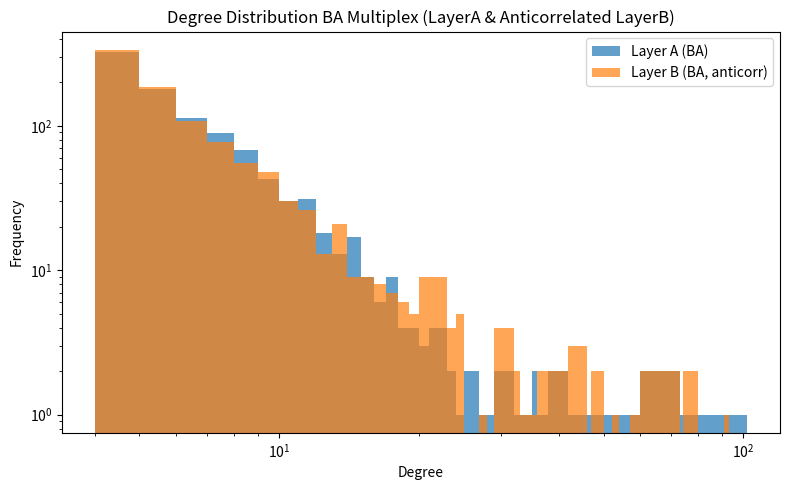
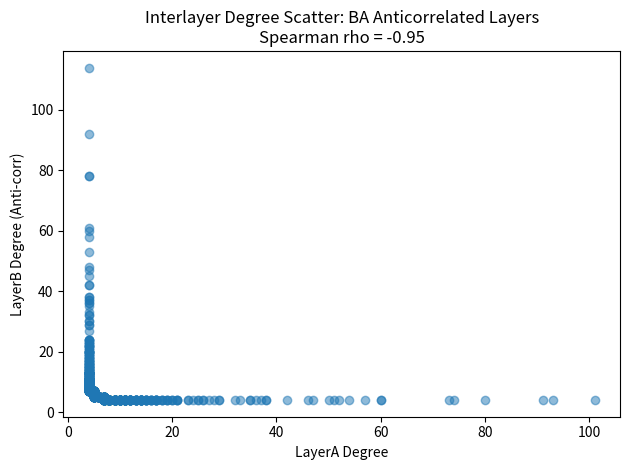
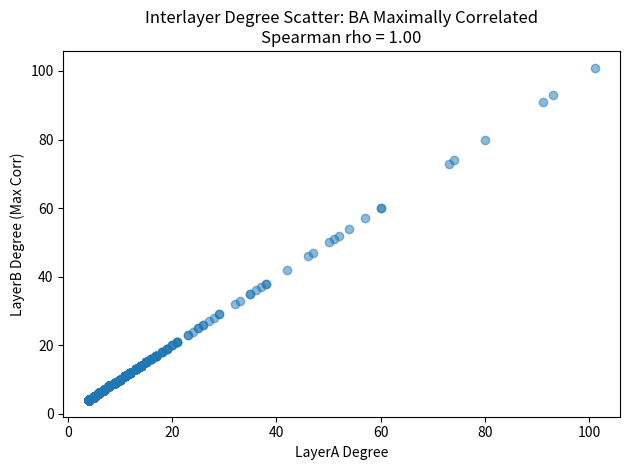

Reproduce these figures in Python, in order.

import os
import networkx as nx
import numpy as np
from scipy import sparse
import matplotlib.pyplot as plt
from scipy.stats import spearmanr

# Step: Generate multiplex Scale-free (BA) networks with maximal and minimal interlayer degree correlation
N = 1000
m = 4 # Gives approximately <k> ~ 2m

os.makedirs("output", exist_ok=True)

# Layer A: BA network
layerA = nx.barabasi_albert_graph(N, m, seed=99)

# Layer B (max correlated): Same as layerA
layerB_corr = layerA.copy()

# Layer B (minimally correlated): BA network with degree anti-correlated to A
# Rank nodes by degree in LayerA
A_deg = np.array([layerA.degree(n) for n in range(N)])
sortA = np.argsort(A_deg)[::-1] # Descending degree order

# Generate a new independent BA graph for layer B
layerB_rand = nx.barabasi_albert_graph(N, m, seed=101)
B_deg = np.array([layerB_rand.degree(n) for n in range(N)])
sortB = np.argsort(B_deg)      # Ascending degree order

# Permute layerB_rand node labels to anti-correlate with layerA degrees
mapping = {int(sortB[i]): int(sortA[i]) for i in range(N)}
layerB_anticorr = nx.relabel_nodes(layerB_rand, mapping)

# Degree/correlation stats
A_degrees = np.array([deg for n, deg in layerA.degree()])
B_corr_degrees = np.array([deg for n, deg in layerB_corr.degree()])
B_anticorr_degrees = np.array([deg for n, deg in sorted(layerB_anticorr.degree(), key=lambda x: x[0])])

A_mean = np.mean(A_degrees)
A_k2 = np.mean(A_degrees ** 2)
B_corr_mean = np.mean(B_corr_degrees)
B_corr_k2 = np.mean(B_corr_degrees ** 2)
B_anticorr_mean = np.mean(B_anticorr_degrees)
B_anticorr_k2 = np.mean(B_anticorr_degrees ** 2)

corr_same = spearmanr(A_degrees, B_corr_degrees).correlation
corr_anticorr = spearmanr(A_degrees, B_anticorr_degrees).correlation

# Save adjacency matrices
sparse.save_npz(os.path.join("output", "layerA-BAMux.npz"), nx.to_scipy_sparse_array(layerA))
sparse.save_npz(os.path.join("output", "layerB-BAMux-maxcorr.npz"), nx.to_scipy_sparse_array(layerB_corr))
sparse.save_npz(os.path.join("output", "layerB-BAMux-anticorr.npz"), nx.to_scipy_sparse_array(layerB_anticorr))

# Plots
bins = np.unique(A_degrees)
bins = np.append(bins, bins[-1]+1)
plt.figure(figsize=(8,5))
plt.hist(A_degrees, bins=bins, alpha=0.7, label="Layer A (BA)")
plt.hist(B_anticorr_degrees, bins=bins, alpha=0.7, label="Layer B (BA, anticorr)")
plt.xlabel("Degree")
plt.ylabel("Frequency")
plt.legend()
plt.title("Degree Distribution BA Multiplex (LayerA & Anticorrelated LayerB)")
plt.yscale('log')
plt.xscale('log')
plt.tight_layout()
plt.savefig("output/BA-degree-multiplex.png")
plt.close()

plt.scatter(A_degrees, B_anticorr_degrees, alpha=0.5)
plt.xlabel("LayerA Degree")
plt.ylabel("LayerB Degree (Anti-corr)")
plt.title("Interlayer Degree Scatter: BA Anticorrelated Layers\nSpearman rho = {:.2f}".format(corr_anticorr))
plt.tight_layout()
plt.savefig("output/BA-degree-scatter-anticorr.png")
plt.close()

plt.scatter(A_degrees, B_corr_degrees, alpha=0.5)
plt.xlabel("LayerA Degree")
plt.ylabel("LayerB Degree (Max Corr)")
plt.title("Interlayer Degree Scatter: BA Maximally Correlated\nSpearman rho = {:.2f}".format(corr_same))
plt.tight_layout()
plt.savefig("output/BA-degree-scatter-maxcorr.png")
plt.close()
